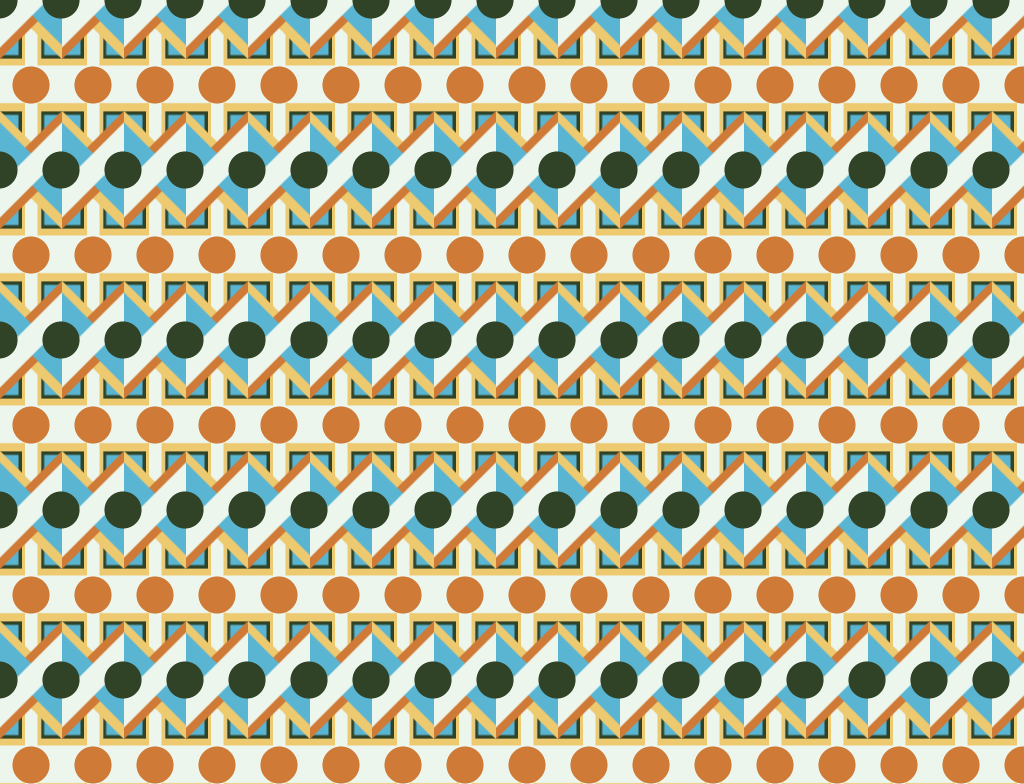

Give the HTML and CSS whose rendering is this image.

<!-- file: pure-css-pattern.html -->
<!doctype html>
<html lang="en">
<head>
  <meta charset="utf-8">
  <meta name="viewport" content="width=device-width, initial-scale=1">
  <title>Pure CSS pattern</title>
  <link rel="stylesheet" href="pure-css-pattern.css">
</head>
<body>

</body>
</html>


/* file: pure-css-pattern.css */
/* Inès · https://codepen.io/inescodes/pen/KKzqOpy
   Collection: https://github.com/pagespeed-pro/css-art.com/tree/1ce83a9cee23fec9a7b1d665c8b40f9d464c97ee/artwork/pure-css-pattern */
body {
  min-width: 100vw;
  min-height: 100vh;
  overflow: hidden;
  background-color: rgb(255, 243, 217);
  background-image: radial-gradient(
      circle,
      rgba(48, 67, 39, 1) 20%,
      rgba(48, 67, 39, 0) 21%
    ),
    radial-gradient(
      circle,
      rgba(207, 122, 55, 1) 20%,
      rgba(207, 122, 55, 0) 21%
    ),
    linear-gradient(
      -45deg,
      rgb(236, 246, 237, 1) 20%,
      rgb(236, 246, 237, 0) 21%
    ),
    linear-gradient(
      -45deg,
      rgb(236, 246, 237, 0) 79%,
      rgb(236, 246, 237, 1) 80%
    ),
    linear-gradient(45deg, rgba(90, 181, 211, 0) 80%, rgba(90, 181, 211, 1) 81%),
    linear-gradient(45deg, rgba(90, 181, 211, 1) 20%, rgba(90, 181, 211, 0) 21%),
    linear-gradient(-45deg, rgba(207, 122, 55, 1) 25%, transparent 26%),
    linear-gradient(
      -45deg,
      rgba(207, 122, 55, 0) 74%,
      rgba(207, 122, 55, 1) 75%
    ),
    linear-gradient(
      45deg,
      rgba(237, 201, 112, 0) 74%,
      rgba(237, 201, 112, 1) 75%
    ),
    linear-gradient(
      45deg,
      rgba(237, 201, 112, 1) 25%,
      rgba(237, 201, 112, 0) 26%
    ),
    linear-gradient(
      rgb(236, 246, 237, 0) 38%,
      rgb(236, 246, 237, 1) 39% 60%,
      rgb(236, 246, 237, 0) 61%
    ),
    linear-gradient(
      to right,
      rgba(237, 201, 112, 0) 35%,
      rgba(237, 201, 112, 1) 36% 40%,
      rgb(236, 246, 237, 1) 36% 60%,
      rgba(237, 201, 112, 1) 61% 65%,
      rgba(237, 201, 112, 0) 66%
    ),
    linear-gradient(
      rgba(237, 201, 112, 0) 34%,
      rgba(237, 201, 112, 1) 35% 39%,
      rgb(236, 246, 237, 1) 40% 60%,
      rgba(237, 201, 112, 1) 61% 65%,
      rgba(237, 201, 112, 0) 66%
    ),
    linear-gradient(
      to right,
      rgba(48, 67, 39, 0) 35%,
      rgba(48, 67, 39, 1) 36% 65%,
      rgba(48, 67, 39, 0) 66%
    ),
    linear-gradient(
      to right,
      rgba(48, 67, 39, 0) 35%,
      rgba(48, 67, 39, 1) 36% 40%,
      rgb(236, 246, 237, 1) 36% 60%,
      rgba(48, 67, 39, 1) 61% 65%,
      rgba(48, 67, 39, 0) 66%
    ),
    linear-gradient(
      rgba(48, 67, 39, 0) 34%,
      rgba(48, 67, 39, 1) 35% 65%,
      rgba(48, 67, 39, 0) 66%
    ),
    linear-gradient(
      rgba(48, 67, 39, 0) 60%,
      rgba(48, 67, 39, 1) 61% 65%,
      rgba(48, 67, 39, 0) 66%
    ),
    linear-gradient(
      to right,
      rgba(90, 181, 211, 0) 0%,
      rgba(90, 181, 211, 1) 31% 69%,
      rgba(90, 181, 211, 0) 70%
    );
  background-position: 30px 85px, 0 0, 0 0, 0 0, 0 0, 0 0, 0 0, 0 0, 0 0, 0 0,
    0 0, 0 0, 0 0, -3.5px 0, 3.5px 0, 0 -3.5px, 0 3.5px, 0 0;
  background-size: 62px 170px, 62px 170px, 62px 170px, 62px 170px, 62px 170px,
    62px 170px, 62px 170px, 62px 170px, 62px 170px, 62px 170px, 62px 170px,
    62px 170px, 62px 170px, 62px 170px, 62px 170px, 62px 170px, 62px 170px,
    1px 170px;
}
